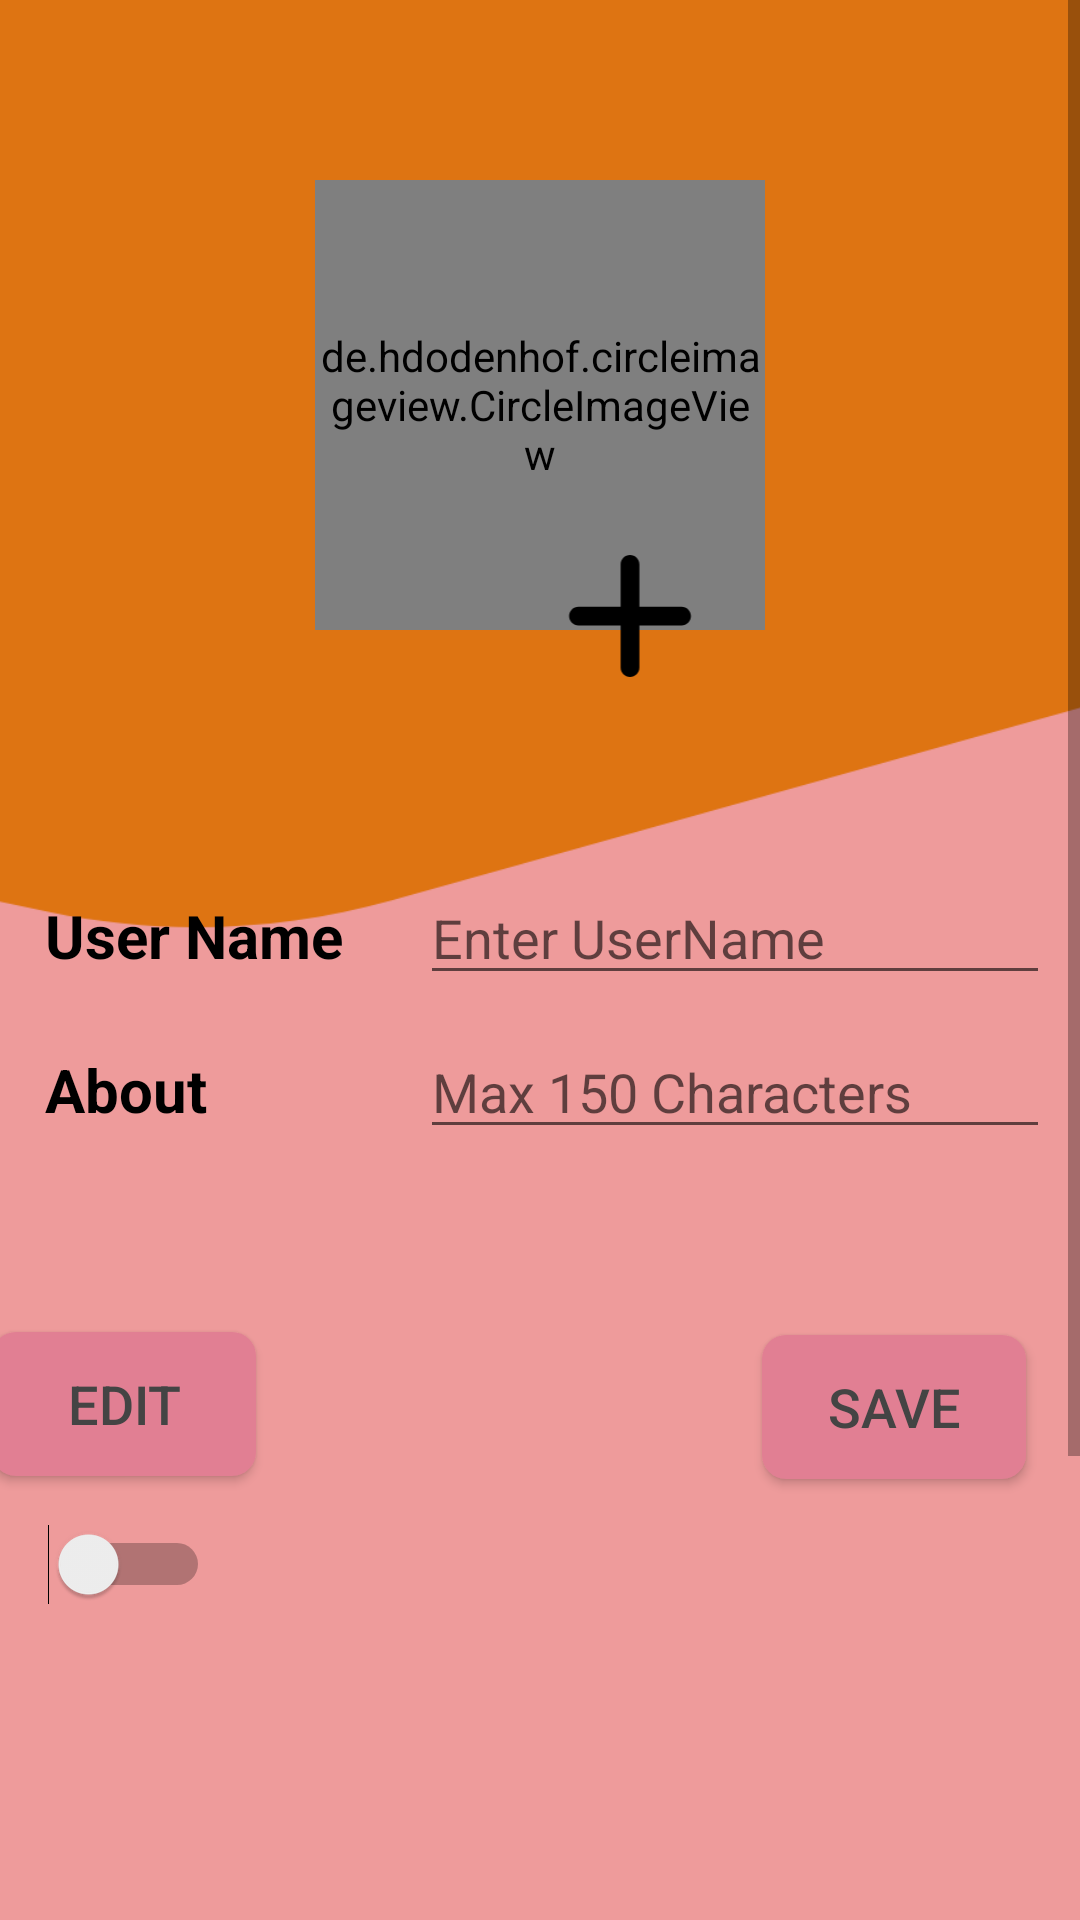

Reconstruct the res/layout file that produces this screen, plus the resources it refers to.
<!-- AndroidManifest.xml: application theme Theme.Testingproject -->
<!-- res/layout/activity_my_profile.xml -->
<?xml version="1.0" encoding="utf-8"?>
<ScrollView
    xmlns:android="http://schemas.android.com/apk/res/android"
    xmlns:app="http://schemas.android.com/apk/res-auto"
    xmlns:tools="http://schemas.android.com/tools"
    android:layout_width="match_parent"
    android:layout_height="match_parent"
    tools:context=".MyProfileActivity"
    >
<RelativeLayout
    android:layout_width="match_parent"
    android:layout_height="wrap_content"
    android:background="@drawable/myprofile_bg"
   >

    <ImageView
        android:id="@+id/back_arrow"
        android:layout_width="60dp"
        android:layout_height="40dp"
        android:layout_marginLeft="5dp"
        android:layout_marginTop="10dp"
        android:src="@drawable/back_arrow"
        app:tint="@color/black" />

    <LinearLayout
        android:id="@+id/profileLinearLayout"
        android:layout_width="match_parent"
        android:layout_height="wrap_content"
        android:layout_below="@id/back_arrow"
        android:layout_marginStart="10dp"
        android:layout_marginTop="10dp"
        android:layout_marginEnd="10dp"
        android:layout_marginBottom="10dp"
        android:orientation="vertical">


        <de.hdodenhof.circleimageview.CircleImageView
            android:id="@+id/profile_image"
            android:layout_width="150dp"
            android:layout_height="150dp"
            android:layout_gravity="center"
            android:src="@drawable/user_avatar"
            app:civ_border_color="#FF000000"
            app:civ_border_width="2dp" />


        <ImageView
            android:id="@+id/plus_sign"
            android:layout_width="50dp"
            android:layout_height="50dp"
            android:layout_gravity="center"
            android:layout_marginLeft="30dp"
            android:layout_marginTop="-30dp"
            android:src="@drawable/plus_sign"

            />


        <ImageView
            android:layout_width="50dp"
            android:layout_height="50dp"
            />

        <LinearLayout
            android:layout_width="match_parent"
            android:layout_height="wrap_content"
            android:orientation="horizontal">


            <TextView
                android:layout_width="130dp"
                android:layout_height="wrap_content"
                android:layout_marginTop="10dp"
                android:padding="5dp"
                android:text="User Name"
                android:textColor="@color/black"
                android:textSize="20dp"
                android:textStyle="bold"

                />

            <EditText
                android:id="@+id/etUserName"
                android:layout_width="match_parent"

                android:layout_height="wrap_content"
                android:layout_marginTop="10dp"
                android:hint="Enter UserName"
                android:textColor="@color/white" />


        </LinearLayout>

        <LinearLayout
            android:layout_width="match_parent"
            android:layout_height="wrap_content"
            android:orientation="horizontal">


            <TextView
                android:layout_width="130dp"
                android:layout_height="wrap_content"
                android:layout_marginTop="10dp"
                android:padding="5dp"
                android:text="About"

                android:textColor="@color/black"
                android:textSize="20sp"
                android:textStyle="bold"

                />



            <EditText
                android:id="@+id/etAbout"
                android:maxLength="150"
                android:textColor="@color/white"
                android:hint="Max 150 Characters"
                android:layout_width="match_parent"
                android:layout_height="wrap_content"
                android:layout_marginTop="10dp"

                 />

        </LinearLayout>


    </LinearLayout>

    <androidx.appcompat.widget.AppCompatButton
        android:id="@+id/btnSave"
        android:layout_width="wrap_content"
        android:layout_height="wrap_content"

        android:layout_below="@id/profileLinearLayout"
        android:layout_alignRight="@+id/profileLinearLayout"
        android:layout_alignParentEnd="true"
        android:layout_marginTop="52dp"
        android:layout_marginEnd="27dp"
        android:layout_marginRight="18dp"
        android:background="@drawable/btn_bg"
        android:padding="5dp"
        android:text="Save"
        android:backgroundTint="#E17F93"
        android:textColor="#444"
        android:textSize="18sp" />

    <androidx.appcompat.widget.AppCompatButton
        android:backgroundTint="#E17F93"
        android:id="@+id/btnEdit"
        android:layout_width="wrap_content"
        android:layout_height="wrap_content"
        android:layout_below="@id/profileLinearLayout"
        android:layout_alignLeft="@id/profileLinearLayout"
        android:layout_alignParentStart="true"
        android:layout_marginStart="7dp"
        android:layout_marginLeft="-3dp"
        android:layout_marginTop="51dp"
        android:background="@drawable/btn_bg"
        android:padding="5dp"
        android:text="Edit"
        android:textColor="#444"
        android:textSize="18sp" />

    <TextView
        android:id="@+id/txtcnt"
        android:layout_width="wrap_content"
        android:layout_height="wrap_content"
        android:layout_alignParentTop="true"
        android:layout_alignParentBottom="true"
        android:layout_marginStart="-77dp"
        android:layout_marginTop="390dp"
        android:layout_marginEnd="177dp"
        android:layout_marginBottom="314dp"
        android:layout_toStartOf="@+id/btnSave"
        android:layout_toEndOf="@+id/btnEdit"
        android:text=""
        android:textColor="@color/black"
        android:textSize="15dp"
        android:textStyle="bold" />
    />
    <LinearLayout
        android:id="@+id/LL"
        android:layout_width="match_parent"
        android:layout_height="wrap_content"
        android:orientation="horizontal"
        android:layout_below="@id/btnEdit">

        <Switch
            android:layout_width="wrap_content"
            android:layout_height="wrap_content"
            android:layout_margin="16dp"
            android:textOn="Hide"
            android:textOff="Show My Recipes"/>

    </LinearLayout>
    <androidx.recyclerview.widget.RecyclerView
        android:id="@+id/profileRecView"
        android:layout_width="match_parent"
        android:layout_height="wrap_content"
        android:layout_below="@id/LL"
        android:layout_marginStart="10dp"
        android:layout_marginTop="10dp"
        android:layout_marginEnd="10dp"
        android:layout_marginBottom="10dp" />

</RelativeLayout>

</ScrollView>
<!-- resources referenced by this layout -->
<resources>
  <color name="black">#FF000000</color>
  <color name="white">#FFFFFFFF</color>
  <!-- drawable btn_bg (drawable) -->
  <?xml version="1.0" encoding="utf-8"?>
  <shape xmlns:android="http://schemas.android.com/apk/res/android">
  
  <solid
      android:color="@color/white"
      />
  
      <corners
          android:radius="8dp"
          />
  
  </shape>
  <!-- drawable myprofile_bg (drawable) -->
  <vector xmlns:android="http://schemas.android.com/apk/res/android"
      android:width="390dp"
      android:height="844dp"
      android:viewportWidth="390"
      android:viewportHeight="844">
    <group>
      <clip-path
          android:pathData="M0,0h390v844h-390z"/>
      <path
          android:pathData="M0,0h390v844h-390z"
          android:fillColor="#ffffff"/>
      <path
          android:pathData="M603.86,937.86C603.94,941.78 600.78,945 596.86,945L-87,945C-90.87,945 -94,941.87 -94,938L-94,465.47C-94,463 -92.57,460.75 -90.33,459.7V459.7C-11.81,423.09 79.91,428.64 153.43,474.48L265.54,544.35V544.35C332.43,573.93 410.42,561.95 465.35,513.65L591.58,402.66C592.32,402 593.49,402.52 593.51,403.51L603.86,937.86Z"
          android:fillColor="#E07817"/>
      <path
          android:pathData="M683.81,205.18C683.92,201.25 680.75,198 676.82,198L-468,198C-471.87,198 -475,201.13 -475,205V791.28C-475,794.26 -473.11,796.91 -470.3,797.89L-367.69,833.54C-298.54,857.57 -222.75,853.76 -156.36,822.93L122,693.66V693.66C237.12,655.73 363.25,672.33 464.64,738.75L663.05,868.74C664.56,869.72 666.56,868.67 666.61,866.87L683.81,205.18Z"
          android:fillColor="#EE9B9B"/>
      <path
          android:pathData="M1083.66,-74.67C1083.84,-78.66 1080.66,-82 1076.66,-82L-142,-82C-145.87,-82 -149,-78.87 -149,-75V266.02C-149,269.38 -146.62,272.26 -143.33,272.89L17.44,303.95C58.54,311.88 100.89,310.57 141.41,300.11L486.11,211.12V211.12C613.03,187.88 743.85,198.9 865.08,243.05L1060.46,314.21C1062.9,315.1 1065.51,313.36 1065.63,310.77L1083.66,-74.67Z"
          android:fillColor="#DE7412"/>
    </group>
  </vector>
  <!-- drawable plus_sign (drawable) -->
  <vector xmlns:android="http://schemas.android.com/apk/res/android"
      android:width="448dp"
      android:height="512dp"
      android:viewportWidth="448"
      android:viewportHeight="512">
    <path
        android:fillColor="@color/black"
        android:pathData="M256,80c0,-17.7 -14.3,-32 -32,-32s-32,14.3 -32,32V224H48c-17.7,0 -32,14.3 -32,32s14.3,32 32,32H192V432c0,17.7 14.3,32 32,32s32,-14.3 32,-32V288H400c17.7,0 32,-14.3 32,-32s-14.3,-32 -32,-32H256V80z"/>
  </vector>
  <style name="Theme.Testingproject" parent="Theme.MaterialComponents.DayNight.DarkActionBar">
          
          <item name="colorPrimary">@color/purple_500</item>
          <item name="colorPrimaryVariant">@color/purple_700</item>
          <item name="colorOnPrimary">@color/white</item>
          
          <item name="colorSecondary">@color/teal_200</item>
          <item name="colorSecondaryVariant">@color/teal_700</item>
          <item name="colorOnSecondary">@color/black</item>
          
          <item name="android:statusBarColor">?attr/colorPrimaryVariant</item>
          
      </style>
  <color name="purple_500">#FF6200EE</color>
  <color name="purple_700">#FF3700B3</color>
  <color name="teal_200">#FF03DAC5</color>
  <color name="teal_700">#FF018786</color>
  OOMProject/app/src/main/res/
  Latest commit
  @Kuber144
  Kuber144 fixed bugs in signup and login screen
  bca0c8f
  1 hour ago
  Git stats
  
      History
  
  Files
  Type
  Name
  Latest commit message
  Commit time
  . .
  drawable-v24
</resources>
